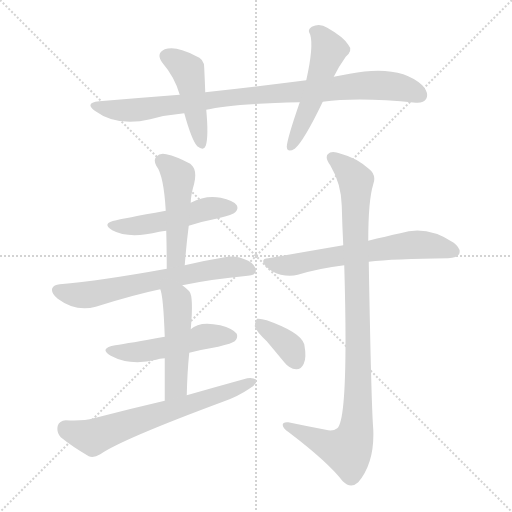
t = 0.00 s
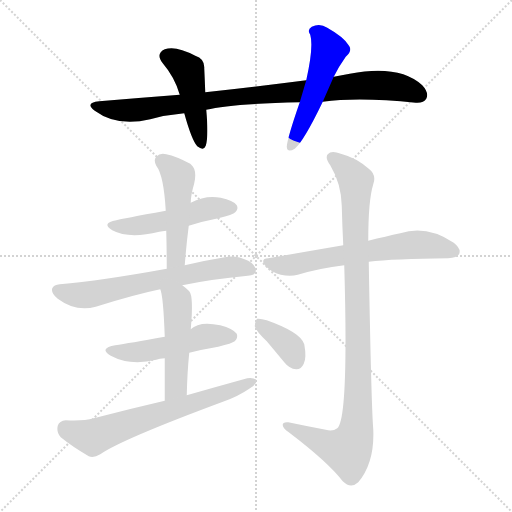
t = 1.87 s
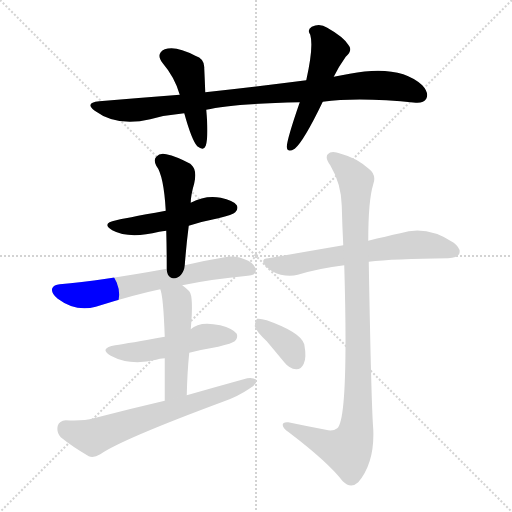
t = 3.73 s
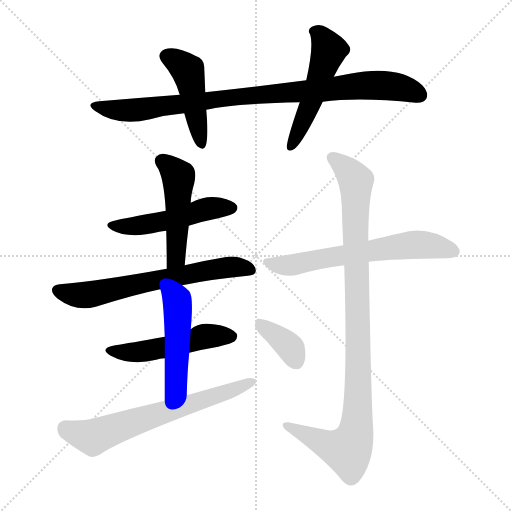
t = 5.60 s
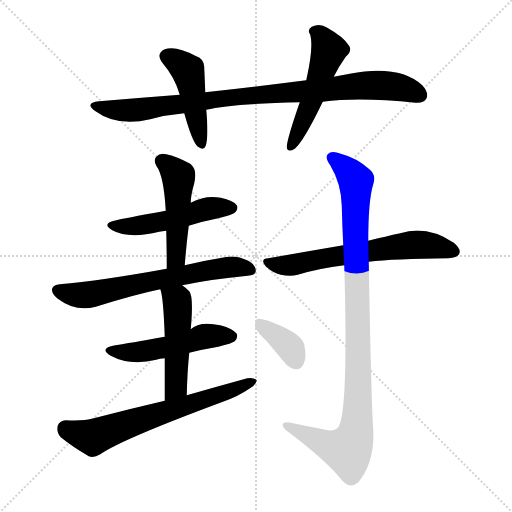
t = 7.46 s
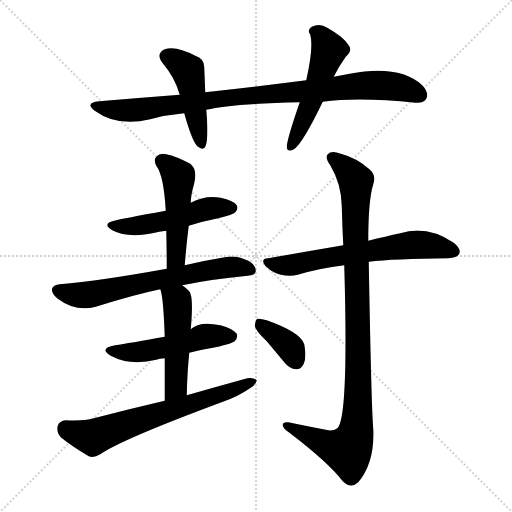
t = 9.33 s

The animated SVG that drew these frames (rendered in a browser with its animation timeline set to each time). Animation: 12 CSS @keyframes rules; one cycle of 9.33 s.

<svg version="1.1" viewBox="0 0 1024 1024" xmlns="http://www.w3.org/2000/svg">
  <g stroke="lightgray" stroke-dasharray="1,1" stroke-width="1" transform="scale(4, 4)">
    <line x1="0" y1="0" x2="256" y2="256"></line>
    <line x1="256" y1="0" x2="0" y2="256"></line>
    <line x1="128" y1="0" x2="128" y2="256"></line>
    <line x1="0" y1="128" x2="256" y2="128"></line>
  </g>
<g transform="scale(1, -1) translate(0, -900)">
   <style type="text/css">
    @keyframes keyframes0 {
      from {
       stroke: blue;
       stroke-dashoffset: 911;
       stroke-width: 128;
       }
       75% {
       animation-timing-function: step-end;
       stroke: blue;
       stroke-dashoffset: 0;
       stroke-width: 128;
       }
       to {
       stroke: black;
       stroke-width: 1024;
       }
       }
       #make-me-a-hanzi-animation-0 {
         animation: keyframes0 0.991374s both;
         animation-delay: 0.000000s;
         animation-timing-function: linear;
       }
    @keyframes keyframes1 {
      from {
       stroke: blue;
       stroke-dashoffset: 456;
       stroke-width: 128;
       }
       60% {
       animation-timing-function: step-end;
       stroke: blue;
       stroke-dashoffset: 0;
       stroke-width: 128;
       }
       to {
       stroke: black;
       stroke-width: 1024;
       }
       }
       #make-me-a-hanzi-animation-1 {
         animation: keyframes1 0.621094s both;
         animation-delay: 0.991374s;
         animation-timing-function: linear;
       }
    @keyframes keyframes2 {
      from {
       stroke: blue;
       stroke-dashoffset: 513;
       stroke-width: 128;
       }
       63% {
       animation-timing-function: step-end;
       stroke: blue;
       stroke-dashoffset: 0;
       stroke-width: 128;
       }
       to {
       stroke: black;
       stroke-width: 1024;
       }
       }
       #make-me-a-hanzi-animation-2 {
         animation: keyframes2 0.667480s both;
         animation-delay: 1.612467s;
         animation-timing-function: linear;
       }
    @keyframes keyframes3 {
      from {
       stroke: blue;
       stroke-dashoffset: 496;
       stroke-width: 128;
       }
       62% {
       animation-timing-function: step-end;
       stroke: blue;
       stroke-dashoffset: 0;
       stroke-width: 128;
       }
       to {
       stroke: black;
       stroke-width: 1024;
       }
       }
       #make-me-a-hanzi-animation-3 {
         animation: keyframes3 0.653646s both;
         animation-delay: 2.279948s;
         animation-timing-function: linear;
       }
    @keyframes keyframes4 {
      from {
       stroke: blue;
       stroke-dashoffset: 482;
       stroke-width: 128;
       }
       61% {
       animation-timing-function: step-end;
       stroke: blue;
       stroke-dashoffset: 0;
       stroke-width: 128;
       }
       to {
       stroke: black;
       stroke-width: 1024;
       }
       }
       #make-me-a-hanzi-animation-4 {
         animation: keyframes4 0.642253s both;
         animation-delay: 2.933594s;
         animation-timing-function: linear;
       }
    @keyframes keyframes5 {
      from {
       stroke: blue;
       stroke-dashoffset: 649;
       stroke-width: 128;
       }
       68% {
       animation-timing-function: step-end;
       stroke: blue;
       stroke-dashoffset: 0;
       stroke-width: 128;
       }
       to {
       stroke: black;
       stroke-width: 1024;
       }
       }
       #make-me-a-hanzi-animation-5 {
         animation: keyframes5 0.778158s both;
         animation-delay: 3.575846s;
         animation-timing-function: linear;
       }
    @keyframes keyframes6 {
      from {
       stroke: blue;
       stroke-dashoffset: 499;
       stroke-width: 128;
       }
       62% {
       animation-timing-function: step-end;
       stroke: blue;
       stroke-dashoffset: 0;
       stroke-width: 128;
       }
       to {
       stroke: black;
       stroke-width: 1024;
       }
       }
       #make-me-a-hanzi-animation-6 {
         animation: keyframes6 0.656087s both;
         animation-delay: 4.354004s;
         animation-timing-function: linear;
       }
    @keyframes keyframes7 {
      from {
       stroke: blue;
       stroke-dashoffset: 487;
       stroke-width: 128;
       }
       61% {
       animation-timing-function: step-end;
       stroke: blue;
       stroke-dashoffset: 0;
       stroke-width: 128;
       }
       to {
       stroke: black;
       stroke-width: 1024;
       }
       }
       #make-me-a-hanzi-animation-7 {
         animation: keyframes7 0.646322s both;
         animation-delay: 5.010091s;
         animation-timing-function: linear;
       }
    @keyframes keyframes8 {
      from {
       stroke: blue;
       stroke-dashoffset: 654;
       stroke-width: 128;
       }
       68% {
       animation-timing-function: step-end;
       stroke: blue;
       stroke-dashoffset: 0;
       stroke-width: 128;
       }
       to {
       stroke: black;
       stroke-width: 1024;
       }
       }
       #make-me-a-hanzi-animation-8 {
         animation: keyframes8 0.782227s both;
         animation-delay: 5.656413s;
         animation-timing-function: linear;
       }
    @keyframes keyframes9 {
      from {
       stroke: blue;
       stroke-dashoffset: 635;
       stroke-width: 128;
       }
       67% {
       animation-timing-function: step-end;
       stroke: blue;
       stroke-dashoffset: 0;
       stroke-width: 128;
       }
       to {
       stroke: black;
       stroke-width: 1024;
       }
       }
       #make-me-a-hanzi-animation-9 {
         animation: keyframes9 0.766764s both;
         animation-delay: 6.438639s;
         animation-timing-function: linear;
       }
    @keyframes keyframes10 {
      from {
       stroke: blue;
       stroke-dashoffset: 996;
       stroke-width: 128;
       }
       76% {
       animation-timing-function: step-end;
       stroke: blue;
       stroke-dashoffset: 0;
       stroke-width: 128;
       }
       to {
       stroke: black;
       stroke-width: 1024;
       }
       }
       #make-me-a-hanzi-animation-10 {
         animation: keyframes10 1.060547s both;
         animation-delay: 7.205404s;
         animation-timing-function: linear;
       }
    @keyframes keyframes11 {
      from {
       stroke: blue;
       stroke-dashoffset: 364;
       stroke-width: 128;
       }
       54% {
       animation-timing-function: step-end;
       stroke: blue;
       stroke-dashoffset: 0;
       stroke-width: 128;
       }
       to {
       stroke: black;
       stroke-width: 1024;
       }
       }
       #make-me-a-hanzi-animation-11 {
         animation: keyframes11 0.546224s both;
         animation-delay: 8.265951s;
         animation-timing-function: linear;
       }
</style>
<path d="M 645.5 696.5 Q 717.5 706.5 831.5 694.5 Q 847.5 693.5 852.5 702.5 Q 858.5 714.5 844.5 729.5 Q 798.5 771.5 699.5 752.5 Q 683.5 749.5 667.5 746.5 L 612.5 739.5 Q 519.5 727.5 410.5 715.5 L 359.5 710.5 Q 281.5 704.5 198.5 697.5 Q 168.5 694.5 189.5 678.5 Q 234.5 645.5 300.5 661.5 Q 333.5 670.5 368.5 673.5 L 412.5 680.5 Q 461.5 692.5 599.5 695.5 L 645.5 696.5 Z" fill="lightgray"></path> 
<path d="M 410.5 715.5 Q 409.5 742.5 408.5 763.5 Q 409.5 782.5 390.5 788.5 Q 351.5 809.5 329.5 801.5 Q 310.5 792.5 325.5 773.5 Q 349.5 745.5 359.5 710.5 L 368.5 673.5 Q 383.5 619.5 394.5 607.5 Q 407.5 597.5 411.5 608.5 Q 417.5 626.5 412.5 680.5 L 410.5 715.5 Z" fill="lightgray"></path> 
<path d="M 667.5 746.5 Q 676.5 765.5 691.5 786.5 Q 706.5 799.5 696.5 810.5 Q 686.5 826.5 654.5 844.5 Q 639.5 854.5 623.5 846.5 Q 613.5 840.5 620.5 830.5 Q 627.5 806.5 612.5 739.5 L 599.5 695.5 Q 574.5 623.5 573.5 606.5 Q 574.5 593.5 589.5 602.5 Q 607.5 617.5 645.5 696.5 L 667.5 746.5 Z" fill="lightgray"></path> 
<path d="M 377.5 448.5 Q 405.5 457.5 436.5 463.5 Q 466.5 470.5 470.5 475.5 Q 477.5 482.5 473.5 489.5 Q 466.5 499.5 441.5 504.5 Q 411.5 510.5 381.5 494.5 L 331.5 478.5 Q 243.5 462.5 232.5 459.5 Q 201.5 453.5 224.5 439.5 Q 257.5 421.5 318.5 436.5 Q 324.5 437.5 332.5 438.5 L 377.5 448.5 Z" fill="lightgray"></path> 
<path d="M 369.5 369.5 Q 372.5 409.5 377.5 448.5 L 381.5 494.5 Q 381.5 509.5 388.5 533.5 Q 394.5 560.5 382.5 570.5 Q 381.5 571.5 380.5 572.5 Q 352.5 587.5 332.5 591.5 Q 319.5 594.5 312.5 586.5 Q 306.5 580.5 312.5 568.5 Q 327.5 549.5 331.5 478.5 L 332.5 438.5 Q 333.5 402.5 333.5 362.5 C 333.5 332.5 367.5 339.5 369.5 369.5 Z" fill="lightgray"></path> 
<path d="M 364.5 329.5 Q 421.5 341.5 495.5 348.5 Q 510.5 349.5 511.5 357.5 Q 512.5 369.5 496.5 378.5 Q 471.5 390.5 449.5 385.5 Q 406.5 378.5 369.5 369.5 L 333.5 362.5 Q 201.5 338.5 119.5 331.5 Q 107.5 330.5 104.5 323.5 Q 101.5 313.5 115.5 302.5 Q 151.5 275.5 191.5 286.5 Q 267.5 310.5 320.5 321.5 L 364.5 329.5 Z" fill="lightgray"></path> 
<path d="M 378.5 194.5 Q 406.5 201.5 436.5 206.5 Q 464.5 213.5 469.5 217.5 Q 476.5 224.5 473.5 232.5 Q 466.5 242.5 440.5 249.5 Q 398.5 258.5 381.5 241.5 L 329.5 226.5 Q 257.5 213.5 230.5 209.5 Q 196.5 203.5 221.5 188.5 Q 260.5 167.5 312.5 180.5 Q 318.5 183.5 329.5 183.5 L 378.5 194.5 Z" fill="lightgray"></path> 
<path d="M 373.5 109.5 Q 374.5 155.5 378.5 194.5 L 381.5 241.5 Q 387.5 307.5 378.5 317.5 Q 371.5 324.5 364.5 329.5 C 340.5 347.5 311.5 350.5 320.5 321.5 Q 326.5 309.5 329.5 226.5 L 329.5 183.5 Q 329.5 149.5 329.5 98.5 C 329.5 68.5 372.5 79.5 373.5 109.5 Z" fill="lightgray"></path> 
<path d="M 329.5 98.5 Q 260.5 82.5 187.5 63.5 Q 166.5 57.5 131.5 59.5 Q 118.5 58.5 115.5 48.5 Q 112.5 35.5 121.5 25.5 Q 143.5 7.5 177.5 -12.5 Q 187.5 -16.5 200.5 -8.5 Q 243.5 21.5 448.5 97.5 Q 476.5 107.5 498.5 122.5 Q 511.5 129.5 513.5 139.5 Q 507.5 145.5 494.5 143.5 Q 436.5 127.5 373.5 109.5 L 329.5 98.5 Z" fill="lightgray"></path> 
<path d="M 737.5 376.5 Q 786.5 382.5 896.5 383.5 Q 914.5 384.5 918.5 392.5 Q 922.5 402.5 907.5 414.5 Q 853.5 450.5 800.5 433.5 Q 772.5 427.5 736.5 418.5 L 686.5 409.5 Q 616.5 397.5 536.5 383.5 Q 518.5 382.5 532.5 366.5 Q 545.5 354.5 561.5 350.5 Q 580.5 346.5 595.5 350.5 Q 638.5 363.5 688.5 369.5 L 737.5 376.5 Z" fill="lightgray"></path> 
<path d="M 651.5 40.5 Q 614.5 47.5 576.5 55.5 Q 564.5 56.5 565.5 49.5 Q 566.5 42.5 577.5 35.5 Q 656.5 -24.5 685.5 -62.5 Q 701.5 -78.5 716.5 -64.5 Q 749.5 -25.5 746.5 41.5 Q 742.5 90.5 737.5 376.5 L 736.5 418.5 Q 736.5 499.5 746.5 531.5 Q 753.5 550.5 737.5 562.5 Q 712.5 584.5 681.5 592.5 Q 662.5 599.5 655.5 591.5 Q 649.5 584.5 660.5 569.5 Q 682.5 532.5 683.5 488.5 Q 684.5 448.5 686.5 409.5 L 688.5 369.5 Q 697.5 62.5 674.5 43.5 Q 665.5 36.5 651.5 40.5 Z" fill="lightgray"></path> 
<path d="M 533.5 217.5 Q 549.5 198.5 568.5 175.5 Q 578.5 162.5 592.5 161.5 Q 602.5 161.5 607.5 172.5 Q 613.5 184.5 608.5 211.5 Q 601.5 235.5 533.5 259.5 Q 520.5 263.5 514.5 262.5 Q 510.5 259.5 509.5 247.5 Q 512.5 237.5 533.5 217.5 Z" fill="lightgray"></path> 
      <clipPath id="make-me-a-hanzi-clip-0">
      <path d="M 645.5 696.5 Q 717.5 706.5 831.5 694.5 Q 847.5 693.5 852.5 702.5 Q 858.5 714.5 844.5 729.5 Q 798.5 771.5 699.5 752.5 Q 683.5 749.5 667.5 746.5 L 612.5 739.5 Q 519.5 727.5 410.5 715.5 L 359.5 710.5 Q 281.5 704.5 198.5 697.5 Q 168.5 694.5 189.5 678.5 Q 234.5 645.5 300.5 661.5 Q 333.5 670.5 368.5 673.5 L 412.5 680.5 Q 461.5 692.5 599.5 695.5 L 645.5 696.5 Z" fill="lightgray"></path>
      </clipPath>
      <path clip-path="url(#make-me-a-hanzi-clip-0)" d="M 191.5 689.5 L 213.5 681.5 L 261.5 678.5 L 469.5 706.5 L 730.5 729.5 L 797.5 725.5 L 839.5 709.5 " fill="none" id="make-me-a-hanzi-animation-0" stroke-dasharray="783 1566" stroke-linecap="round"></path>

      <clipPath id="make-me-a-hanzi-clip-1">
      <path d="M 410.5 715.5 Q 409.5 742.5 408.5 763.5 Q 409.5 782.5 390.5 788.5 Q 351.5 809.5 329.5 801.5 Q 310.5 792.5 325.5 773.5 Q 349.5 745.5 359.5 710.5 L 368.5 673.5 Q 383.5 619.5 394.5 607.5 Q 407.5 597.5 411.5 608.5 Q 417.5 626.5 412.5 680.5 L 410.5 715.5 Z" fill="lightgray"></path>
      </clipPath>
      <path clip-path="url(#make-me-a-hanzi-clip-1)" d="M 334.5 786.5 L 356.5 776.5 L 376.5 756.5 L 402.5 611.5 " fill="none" id="make-me-a-hanzi-animation-1" stroke-dasharray="328 656" stroke-linecap="round"></path>

      <clipPath id="make-me-a-hanzi-clip-2">
      <path d="M 667.5 746.5 Q 676.5 765.5 691.5 786.5 Q 706.5 799.5 696.5 810.5 Q 686.5 826.5 654.5 844.5 Q 639.5 854.5 623.5 846.5 Q 613.5 840.5 620.5 830.5 Q 627.5 806.5 612.5 739.5 L 599.5 695.5 Q 574.5 623.5 573.5 606.5 Q 574.5 593.5 589.5 602.5 Q 607.5 617.5 645.5 696.5 L 667.5 746.5 Z" fill="lightgray"></path>
      </clipPath>
      <path clip-path="url(#make-me-a-hanzi-clip-2)" d="M 627.5 837.5 L 640.5 829.5 L 657.5 799.5 L 622.5 694.5 L 582.5 606.5 " fill="none" id="make-me-a-hanzi-animation-2" stroke-dasharray="385 770" stroke-linecap="round"></path>

      <clipPath id="make-me-a-hanzi-clip-3">
      <path d="M 377.5 448.5 Q 405.5 457.5 436.5 463.5 Q 466.5 470.5 470.5 475.5 Q 477.5 482.5 473.5 489.5 Q 466.5 499.5 441.5 504.5 Q 411.5 510.5 381.5 494.5 L 331.5 478.5 Q 243.5 462.5 232.5 459.5 Q 201.5 453.5 224.5 439.5 Q 257.5 421.5 318.5 436.5 Q 324.5 437.5 332.5 438.5 L 377.5 448.5 Z" fill="lightgray"></path>
      </clipPath>
      <path clip-path="url(#make-me-a-hanzi-clip-3)" d="M 226.5 450.5 L 287.5 449.5 L 420.5 483.5 L 462.5 484.5 " fill="none" id="make-me-a-hanzi-animation-3" stroke-dasharray="368 736" stroke-linecap="round"></path>

      <clipPath id="make-me-a-hanzi-clip-4">
      <path d="M 369.5 369.5 Q 372.5 409.5 377.5 448.5 L 381.5 494.5 Q 381.5 509.5 388.5 533.5 Q 394.5 560.5 382.5 570.5 Q 381.5 571.5 380.5 572.5 Q 352.5 587.5 332.5 591.5 Q 319.5 594.5 312.5 586.5 Q 306.5 580.5 312.5 568.5 Q 327.5 549.5 331.5 478.5 L 332.5 438.5 Q 333.5 402.5 333.5 362.5 C 333.5 332.5 367.5 339.5 369.5 369.5 Z" fill="lightgray"></path>
      </clipPath>
      <path clip-path="url(#make-me-a-hanzi-clip-4)" d="M 323.5 577.5 L 357.5 545.5 L 353.5 395.5 L 338.5 370.5 " fill="none" id="make-me-a-hanzi-animation-4" stroke-dasharray="354 708" stroke-linecap="round"></path>

      <clipPath id="make-me-a-hanzi-clip-5">
      <path d="M 364.5 329.5 Q 421.5 341.5 495.5 348.5 Q 510.5 349.5 511.5 357.5 Q 512.5 369.5 496.5 378.5 Q 471.5 390.5 449.5 385.5 Q 406.5 378.5 369.5 369.5 L 333.5 362.5 Q 201.5 338.5 119.5 331.5 Q 107.5 330.5 104.5 323.5 Q 101.5 313.5 115.5 302.5 Q 151.5 275.5 191.5 286.5 Q 267.5 310.5 320.5 321.5 L 364.5 329.5 Z" fill="lightgray"></path>
      </clipPath>
      <path clip-path="url(#make-me-a-hanzi-clip-5)" d="M 114.5 319.5 L 146.5 310.5 L 178.5 310.5 L 418.5 360.5 L 458.5 366.5 L 500.5 360.5 " fill="none" id="make-me-a-hanzi-animation-5" stroke-dasharray="521 1042" stroke-linecap="round"></path>

      <clipPath id="make-me-a-hanzi-clip-6">
      <path d="M 378.5 194.5 Q 406.5 201.5 436.5 206.5 Q 464.5 213.5 469.5 217.5 Q 476.5 224.5 473.5 232.5 Q 466.5 242.5 440.5 249.5 Q 398.5 258.5 381.5 241.5 L 329.5 226.5 Q 257.5 213.5 230.5 209.5 Q 196.5 203.5 221.5 188.5 Q 260.5 167.5 312.5 180.5 Q 318.5 183.5 329.5 183.5 L 378.5 194.5 Z" fill="lightgray"></path>
      </clipPath>
      <path clip-path="url(#make-me-a-hanzi-clip-6)" d="M 223.5 200.5 L 285.5 196.5 L 413.5 228.5 L 462.5 227.5 " fill="none" id="make-me-a-hanzi-animation-6" stroke-dasharray="371 742" stroke-linecap="round"></path>

      <clipPath id="make-me-a-hanzi-clip-7">
      <path d="M 373.5 109.5 Q 374.5 155.5 378.5 194.5 L 381.5 241.5 Q 387.5 307.5 378.5 317.5 Q 371.5 324.5 364.5 329.5 C 340.5 347.5 311.5 350.5 320.5 321.5 Q 326.5 309.5 329.5 226.5 L 329.5 183.5 Q 329.5 149.5 329.5 98.5 C 329.5 68.5 372.5 79.5 373.5 109.5 Z" fill="lightgray"></path>
      </clipPath>
      <path clip-path="url(#make-me-a-hanzi-clip-7)" d="M 328.5 320.5 L 354.5 297.5 L 356.5 276.5 L 352.5 132.5 L 335.5 106.5 " fill="none" id="make-me-a-hanzi-animation-7" stroke-dasharray="359 718" stroke-linecap="round"></path>

      <clipPath id="make-me-a-hanzi-clip-8">
      <path d="M 329.5 98.5 Q 260.5 82.5 187.5 63.5 Q 166.5 57.5 131.5 59.5 Q 118.5 58.5 115.5 48.5 Q 112.5 35.5 121.5 25.5 Q 143.5 7.5 177.5 -12.5 Q 187.5 -16.5 200.5 -8.5 Q 243.5 21.5 448.5 97.5 Q 476.5 107.5 498.5 122.5 Q 511.5 129.5 513.5 139.5 Q 507.5 145.5 494.5 143.5 Q 436.5 127.5 373.5 109.5 L 329.5 98.5 Z" fill="lightgray"></path>
      </clipPath>
      <path clip-path="url(#make-me-a-hanzi-clip-8)" d="M 130.5 43.5 L 185.5 25.5 L 507.5 136.5 " fill="none" id="make-me-a-hanzi-animation-8" stroke-dasharray="526 1052" stroke-linecap="round"></path>

      <clipPath id="make-me-a-hanzi-clip-9">
      <path d="M 737.5 376.5 Q 786.5 382.5 896.5 383.5 Q 914.5 384.5 918.5 392.5 Q 922.5 402.5 907.5 414.5 Q 853.5 450.5 800.5 433.5 Q 772.5 427.5 736.5 418.5 L 686.5 409.5 Q 616.5 397.5 536.5 383.5 Q 518.5 382.5 532.5 366.5 Q 545.5 354.5 561.5 350.5 Q 580.5 346.5 595.5 350.5 Q 638.5 363.5 688.5 369.5 L 737.5 376.5 Z" fill="lightgray"></path>
      </clipPath>
      <path clip-path="url(#make-me-a-hanzi-clip-9)" d="M 534.5 375.5 L 570.5 368.5 L 837.5 411.5 L 908.5 397.5 " fill="none" id="make-me-a-hanzi-animation-9" stroke-dasharray="507 1014" stroke-linecap="round"></path>

      <clipPath id="make-me-a-hanzi-clip-10">
      <path d="M 651.5 40.5 Q 614.5 47.5 576.5 55.5 Q 564.5 56.5 565.5 49.5 Q 566.5 42.5 577.5 35.5 Q 656.5 -24.5 685.5 -62.5 Q 701.5 -78.5 716.5 -64.5 Q 749.5 -25.5 746.5 41.5 Q 742.5 90.5 737.5 376.5 L 736.5 418.5 Q 736.5 499.5 746.5 531.5 Q 753.5 550.5 737.5 562.5 Q 712.5 584.5 681.5 592.5 Q 662.5 599.5 655.5 591.5 Q 649.5 584.5 660.5 569.5 Q 682.5 532.5 683.5 488.5 Q 684.5 448.5 686.5 409.5 L 688.5 369.5 Q 697.5 62.5 674.5 43.5 Q 665.5 36.5 651.5 40.5 Z" fill="lightgray"></path>
      </clipPath>
      <path clip-path="url(#make-me-a-hanzi-clip-10)" d="M 664.5 585.5 L 683.5 571.5 L 711.5 536.5 L 716.5 133.5 L 710.5 30.5 L 691.5 -0.5 L 572.5 48.5 " fill="none" id="make-me-a-hanzi-animation-10" stroke-dasharray="868 1736" stroke-linecap="round"></path>

      <clipPath id="make-me-a-hanzi-clip-11">
      <path d="M 533.5 217.5 Q 549.5 198.5 568.5 175.5 Q 578.5 162.5 592.5 161.5 Q 602.5 161.5 607.5 172.5 Q 613.5 184.5 608.5 211.5 Q 601.5 235.5 533.5 259.5 Q 520.5 263.5 514.5 262.5 Q 510.5 259.5 509.5 247.5 Q 512.5 237.5 533.5 217.5 Z" fill="lightgray"></path>
      </clipPath>
      <path clip-path="url(#make-me-a-hanzi-clip-11)" d="M 518.5 252.5 L 581.5 203.5 L 592.5 177.5 " fill="none" id="make-me-a-hanzi-animation-11" stroke-dasharray="236 472" stroke-linecap="round"></path>

</g>
</svg>
